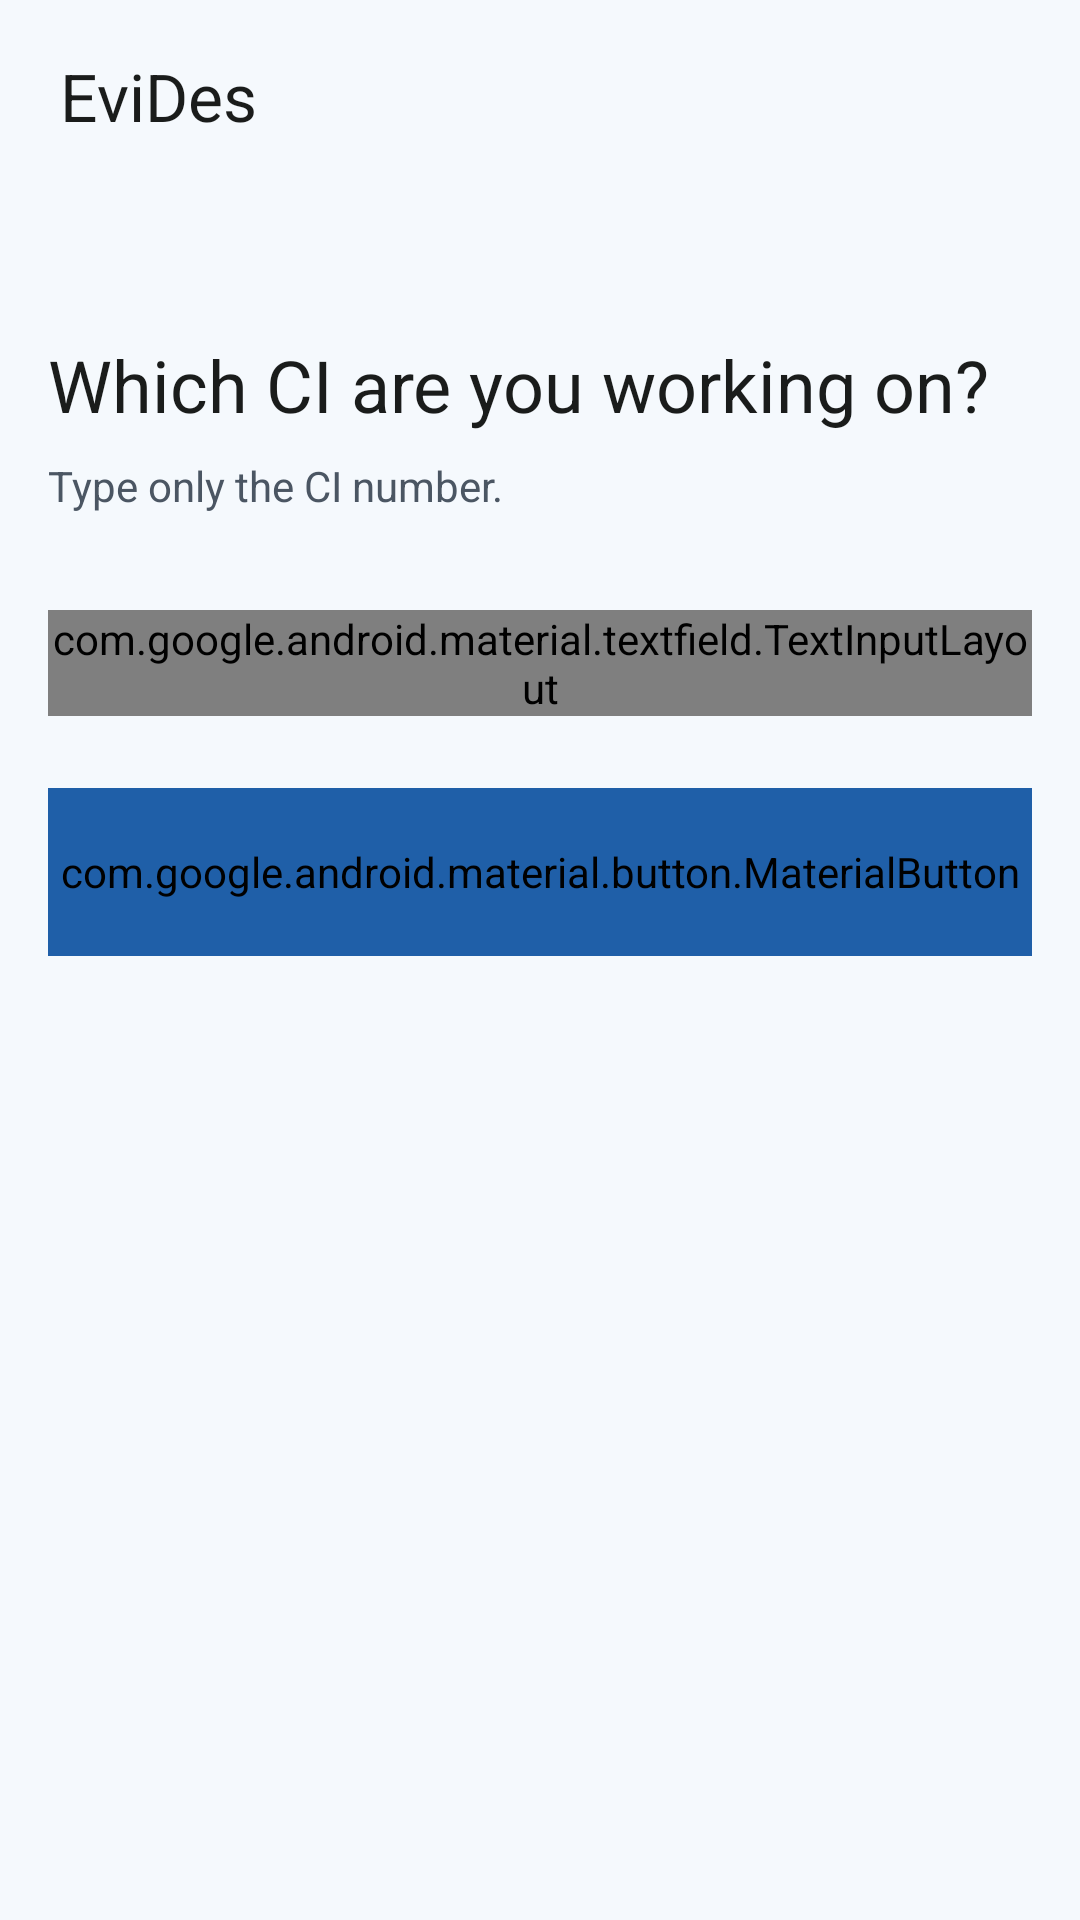

Reconstruct the res/layout file that produces this screen, plus the resources it refers to.
<!-- AndroidManifest.xml: application theme Theme.Evides -->
<!-- res/layout/activity_home.xml -->
<?xml version="1.0" encoding="utf-8"?>
<LinearLayout xmlns:android="http://schemas.android.com/apk/res/android"
    xmlns:app="http://schemas.android.com/apk/res-auto"
    android:id="@+id/main"
    android:layout_width="match_parent"
    android:layout_height="match_parent"
    android:background="@color/evides_background"
    android:orientation="vertical">

    <TextView
        android:id="@+id/textAppTitle"
        android:layout_width="match_parent"
        android:layout_height="64dp"
        android:gravity="center_vertical"
        android:paddingStart="20dp"
        android:paddingEnd="20dp"
        android:text="@string/app_name"
        android:textColor="@color/evides_on_surface"
        android:textSize="22sp" />

    <LinearLayout
        android:layout_width="match_parent"
        android:layout_height="wrap_content"
        android:orientation="vertical"
        android:paddingStart="16dp"
        android:paddingTop="48dp"
        android:paddingEnd="16dp">

        <TextView
            android:id="@+id/textHomeTitle"
            android:layout_width="match_parent"
            android:layout_height="wrap_content"
            android:text="@string/home_title"
            android:textColor="@color/evides_on_surface"
            android:textSize="24sp" />

        <TextView
            android:id="@+id/textHomeSubtitle"
            android:layout_width="match_parent"
            android:layout_height="wrap_content"
            android:layout_marginTop="8dp"
            android:text="@string/home_subtitle"
            android:textColor="@color/evides_on_surface_variant"
            android:textSize="14sp" />

        <com.google.android.material.textfield.TextInputLayout
            android:id="@+id/layoutCiNumber"
            style="@style/Widget.Material3.TextInputLayout.OutlinedBox"
            android:layout_width="match_parent"
            android:layout_height="wrap_content"
            android:layout_marginTop="32dp"
            android:hint="@string/home_number_label"
            app:boxStrokeColor="@color/evides_primary"
            app:helperText="@string/home_hint"
            app:placeholderText="@string/home_number_placeholder"
            app:prefixText="@string/home_ci_prefix">

            <com.google.android.material.textfield.TextInputEditText
                android:id="@+id/editCiNumber"
                android:layout_width="match_parent"
                android:layout_height="wrap_content"
                android:inputType="number"
                android:textSize="24sp" />
        </com.google.android.material.textfield.TextInputLayout>

        <com.google.android.material.button.MaterialButton
            android:id="@+id/buttonContinue"
            android:layout_width="match_parent"
            android:layout_height="56dp"
            android:layout_marginTop="24dp"
            android:backgroundTint="@color/evides_primary"
            android:text="@string/action_continue"
            android:textColor="@color/evides_on_primary"
            app:cornerRadius="28dp" />
    </LinearLayout>
</LinearLayout>
<!-- resources referenced by this layout -->
<resources>
  <color name="evides_background">#F5F9FD</color>
  <color name="evides_on_primary">#FFFFFF</color>
  <color name="evides_on_surface">#1A1C1B</color>
  <color name="evides_on_surface_variant">#4B5663</color>
  <color name="evides_primary">#1F5FA8</color>
  <string name="action_continue">Continue</string>
  <string name="app_name">EviDes</string>
  <string name="home_ci_prefix">CI-</string>
  <string name="home_hint">If the CI already exists, its folder opens. If not, a new one is created.</string>
  <string name="home_number_label">CI number</string>
  <string name="home_number_placeholder">10482</string>
  <string name="home_subtitle">Type only the CI number.</string>
  <string name="home_title">Which CI are you working on?</string>
  <style name="Theme.Evides" parent="android:Theme.Material.Light.NoActionBar" />
</resources>
